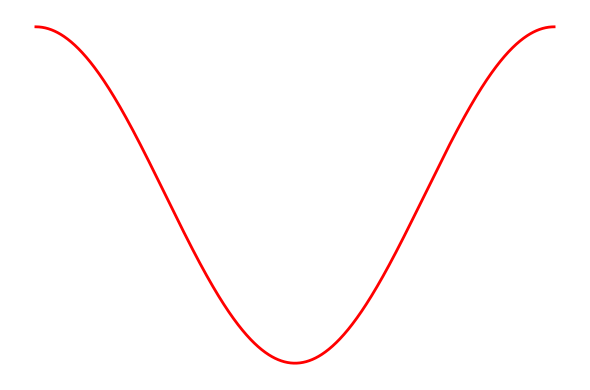
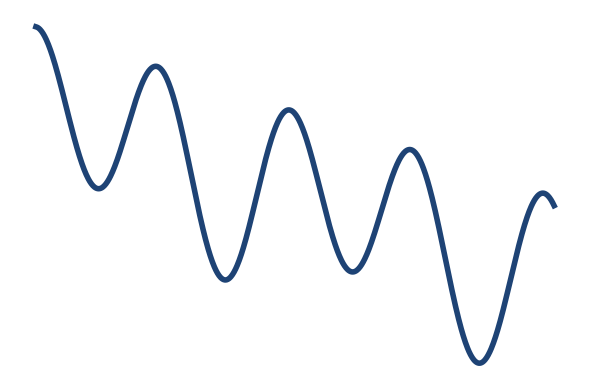

These charts were generated, in order, by the following Python code:
import numpy as np
import matplotlib.pyplot as plt

# Generate x values for 4 periods of a cosine
T = 2 * np.pi  # Period of the cosine
x = np.linspace(0, 1 * T, 1000)  # Cover 4 periods

# Compute the cosine values
y = np.cos(x)

# Create the plot
fig, ax = plt.subplots(figsize=(6, 4))
ax.plot(x, y, color='#ff0000ff', linewidth=2)

# Remove axes
ax.axis('off')

plt.tight_layout()

# Save the plot as an SVG file
plt.savefig('cosine.svg', format='svg', bbox_inches='tight', transparent=True)

# Show the plot
plt.show()


# Generate x values
T = 2 * np.pi  # Period of the first cosine
# 12.6 * T for long periodics
# 4.1 for short
x = np.linspace(0.125, 4.1* T, 1000)  # Cover 4 periods of the first cosine

# Compute the superposition of two cosines
A1, A2 = 1, 0.3  # Amplitudes of the two cosines
A3 = 0.08  # for this linear decreasation of thingy
y = A1 * np.cos(x) + A2 * np.sin(x / 2) - A3 * x  # Cosine with periods T and 2T

# Create the plot
fig, ax = plt.subplots(figsize=(6, 4))
ax.plot(x, y, color='#1e4375ff', linewidth=4)

# Remove axes
ax.axis('off')

plt.tight_layout()
# Save the plot as an SVG file
plt.savefig('superposition_cosines.svg', format='svg', bbox_inches='tight', transparent=True)

# Show the plot
plt.show()
